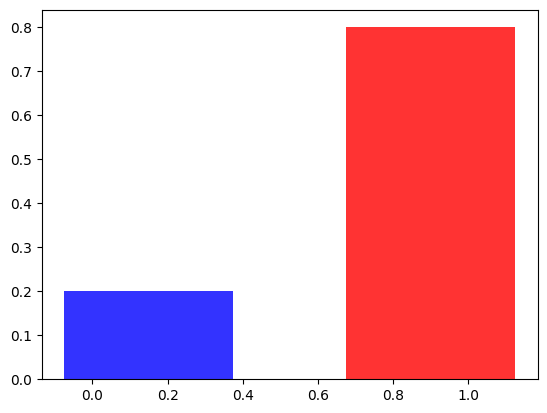

Recreate this plot in Python. (Note: this script raises an exception after producing the figure.)
import matplotlib.pyplot as plt
import numpy as np
x_data = ['Neg', "Pos"]
y1 = np.array([1,2])
data = [0.2,0.8]
plt.rcParams["font.family"] = "Times New Roman"
bar_width=0.25
plt.bar(x=[0.15,0.9], height=data,
 label='fbgggggg', color=['b','r'], alpha=0.8, width=0.45)
for x, y in enumerate([0,1], y1):
    plt.text(x, y + 0.1, y, ha='center', va='bottom')
x = np.array(list(range(2)))
# y = np.array((0,1))
# plt.yticks(y,fontsize=30)
plt.xticks([0.15,0.9],['Neg', "Pos"],fontsize=30)
plt.show()
